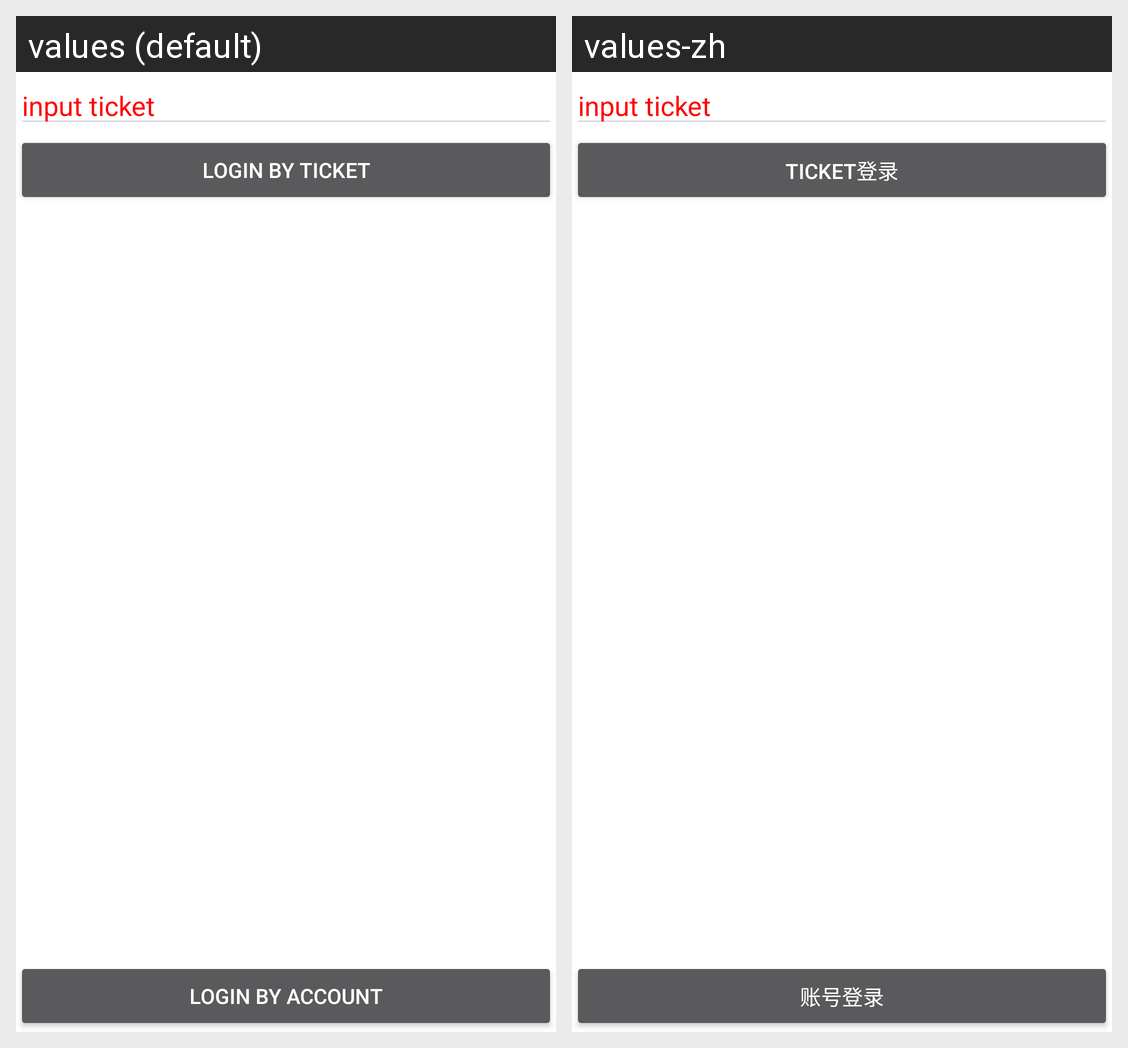

Here is an Android app screen in its default locale and in the app's own translations. Write out the translated-string differences for the strings that appear on this screen.
Android screen res/layout/cl_activity_login_with_uid.xml rendered under 2 locales, left to right: values (default), values-zh. Device: Nexus 5 (rendered at 1080×1920; each locale shown at half size, 540×960, under a caption strip naming it); theme Base_BizBundle_Theme.
Strings drawn on this screen, with the default value and each locale's value (text and hints the layout hard-codes, and strings that could not be matched under every locale, appear in the picture but are not listed):

cl_ticket_login
  values: Login By Ticket
  values-zh: ticket登录

cl_password_login
  values: Login by account
  values-zh: 账号登录
